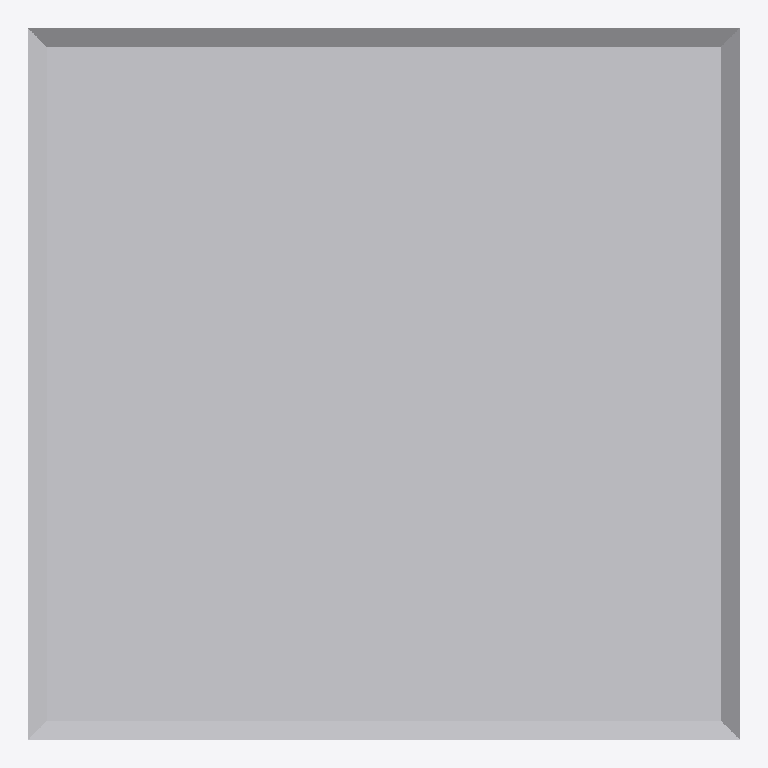
Plan cut of the same IFC building model at storey 'Port De Barcelona' (level 0.00 m, cut at 1.40 m), seen from above with north up, elements coloured by IFC class: 1 other element (light grey). No cut surface shows.
Extent 1.5 m × 1.5 m × 1.0 m (x, y, z). Storeys (1): Port De Barcelona at 0.00 m. Elements (1): 1 IfcFurnishingElement.

HEADER;
FILE_DESCRIPTION(('ViewDefinition [CoordinationView_V2.0]'),'2;1');
FILE_NAME('','',(''),(''),'','','');
FILE_SCHEMA(('IFC2X3'));
ENDSEC;
DATA;
#105=IFCPROJECT('34UKVHeH5CHvrwyycS_2aZ',$,'Port De Barcelona',$,$,'Port De Barcelona','Port De Barcelona',(#97),#92);
#130=IFCSITE('34UKVHeH5CHvrwyycS_2aX',$,'Default',$,$,#127,$,$,.ELEMENT.,(42,21,31,181945),(-71,-3,-24,-263305),0.0,$,$);
#115=IFCBUILDING('34UKVHeH5CHvrwyycS_2aY',$,'Port De Barcelona',$,$,#32,$,'Port De Barcelona',.ELEMENT.,$,$,$);
#124=IFCBUILDINGSTOREY('34UKVHeH5CHvrwyybZ1_NS',$,'Port De Barcelona',$,'Level:8mm Head',#122,$,'Port De Barcelona',.ELEMENT.,0.0);
#396=IFCFURNISHINGELEMENT('2ejJjAkkP2YuLCSfAZhYIp',$,'APBCN-URB-MOB-Maceta_Rectangular_Corten:APBCN-URB-MOB-Maceta_Rectangular_Corten:289088',$,'APBCN-URB-MOB-Maceta_Rectangular_Corten:APBCN-URB-MOB-Maceta_Rectangular_Corten',#394,#389,'289088');
ENDSEC;
